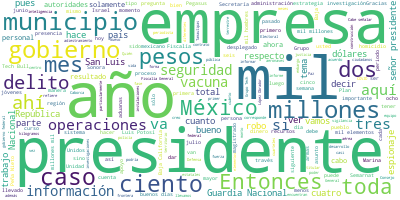

The table this chart was drawn from, first rows:
Participante, Texto, Sentimiento, Palabras, Dia, Mes, Anio
PRESIDENTE ANDRES MANUEL LOPEZ OBRADOR, Buenos días., 0.0, 2, 21, 07, 2021
PRESIDENTE ANDRES MANUEL LOPEZ OBRADOR, Pues hoy vamos a informar sobre segurida…, 0.0, 66, 21, 07, 2021
PRESIDENTE ANDRES MANUEL LOPEZ OBRADOR, También hoy corresponde, como todos los …, 0.0, 18, 21, 07, 2021
PRESIDENTE ANDRES MANUEL LOPEZ OBRADOR, Y vamos de la misma manera a informar so…, 0.0, 93, 21, 07, 2021
PRESIDENTE ANDRES MANUEL LOPEZ OBRADOR, Toda esta información va a la Fiscalía G…, 0.0, 50, 21, 07, 2021
PRESIDENTE ANDRES MANUEL LOPEZ OBRADOR, Entonces, vamos a iniciar con seguridad., 0.0, 6, 21, 07, 2021
ROSA ICELA RODRIGUEZ VELAZQUEZ, Con su permiso, señor presidente., 0.0, 5, 21, 07, 2021
ROSA ICELA RODRIGUEZ VELAZQUEZ, Saludo a todas y a todos los presentes, …, 0.0, 35, 21, 07, 2021
ROSA ICELA RODRIGUEZ VELAZQUEZ, Muy buenos días a todos y a todas., 0.0, 8, 21, 07, 2021
ROSA ICELA RODRIGUEZ VELAZQUEZ, Como cada mes, el día de hoy informaremo…, 0.0, 52, 21, 07, 2021
ROSA ICELA RODRIGUEZ VELAZQUEZ, Estas labores están previstas en la estr…, 0.0, 59, 21, 07, 2021
ROSA ICELA RODRIGUEZ VELAZQUEZ, Ahora le quiero dar la palabra al genera…, 0.0, 23, 21, 07, 2021
LUIS RODRIGUEZ BUCIO, Con su permiso, señor presidente., 0.0, 5, 21, 07, 2021
LUIS RODRIGUEZ BUCIO, Muy buenos días a todas, a todos., 0.0, 7, 21, 07, 2021
LUIS RODRIGUEZ BUCIO, Me voy a permitir dar el avance del últi…, 0.0, 62, 21, 07, 2021
LUIS RODRIGUEZ BUCIO, El 19 de julio, antier, se activaron ya …, 0.0, 52, 21, 07, 2021
LUIS RODRIGUEZ BUCIO, En cuanto a los coordinadores estatales …, 0.0, 32, 21, 07, 2021
LUIS RODRIGUEZ BUCIO, En la parte de reclutamiento, pues conti…, 0.0, 60, 21, 07, 2021
LUIS RODRIGUEZ BUCIO, En cuanto a adiestramiento y capacitació…, 0.0, 56, 21, 07, 2021
LUIS RODRIGUEZ BUCIO, Este curso tiene el objetivo de capacita…, 0.0, 34, 21, 07, 2021
LUIS RODRIGUEZ BUCIO, Pero también queremos que este curso sir…, 0.0, 48, 21, 07, 2021
LUIS RODRIGUEZ BUCIO, En una primera fase van a estar en centr…, 0.0, 45, 21, 07, 2021
LUIS RODRIGUEZ BUCIO, Una vez que terminen aquí el periodo, es…, 0.0, 38, 21, 07, 2021
LUIS RODRIGUEZ BUCIO, También, ya tenemos de nuevo la oportuni…, 0.0, 54, 21, 07, 2021
LUIS RODRIGUEZ BUCIO, Actualmente tenemos ese primer escalón d…, 0.0, 48, 21, 07, 2021
LUIS RODRIGUEZ BUCIO, La capacitación especializada que tambié…, 0.0, 59, 21, 07, 2021
LUIS RODRIGUEZ BUCIO, Capacitación en línea también tenemos en…, 0.0, 67, 21, 07, 2021
LUIS RODRIGUEZ BUCIO, En la cuestión de construcción de cuarte…, 0.0, 73, 21, 07, 2021
LUIS RODRIGUEZ BUCIO, En este mes, en el último mes, se inaugu…, 0.0, 39, 21, 07, 2021
LUIS RODRIGUEZ BUCIO, Por último, el programa de distribución …, 0.0, 83, 21, 07, 2021
LUIS RODRIGUEZ BUCIO, Sería cuanto, señor presidente, y me per…, 0.0, 14, 21, 07, 2021
JOSE RAFAEL OJEDA DURAN, Con su permiso, señor presidente., 0.0, 5, 21, 07, 2021
JOSE RAFAEL OJEDA DURAN, Continuamos con el informe. Este es el p…, 0.0, 51, 21, 07, 2021
JOSE RAFAEL OJEDA DURAN, Todas estas operaciones, son ocho en tot…, 0.0, 51, 21, 07, 2021
JOSE RAFAEL OJEDA DURAN, En lo que se refiere a Operaciones para …, 0.0, 89, 21, 07, 2021
JOSE RAFAEL OJEDA DURAN, Dentro de las Operaciones del Golfo y el…, 0.0, 62, 21, 07, 2021
JOSE RAFAEL OJEDA DURAN, En lo que se refiere a Operaciones para …, 0.0, 56, 21, 07, 2021
JOSE RAFAEL OJEDA DURAN, Dentro de estas operaciones, el día de a…, 0.0, 34, 21, 07, 2021
JOSE RAFAEL OJEDA DURAN, Operaciones de Sonda es la que se da en …, 0.0, 60, 21, 07, 2021
JOSE RAFAEL OJEDA DURAN, Operaciones Camarón, desde luego es para…, 0.0, 24, 21, 07, 2021
JOSE RAFAEL OJEDA DURAN, Y el reforzamiento en el Alto Golfo de C…, 0.0, 45, 21, 07, 2021
JOSE RAFAEL OJEDA DURAN, En lo que se refiere a seguridad en los …, 0.0, 61, 21, 07, 2021
JOSE RAFAEL OJEDA DURAN, Desde luego, se coadyuva con las autorid…, 0.0, 82, 21, 07, 2021
JOSE RAFAEL OJEDA DURAN, En lo que se refiere a Operaciones de Bú…, 0.0, 45, 21, 07, 2021
JOSE RAFAEL OJEDA DURAN, Se han atendido cuatro reportes de accid…, 0.0, 27, 21, 07, 2021
JOSE RAFAEL OJEDA DURAN, En lo que se refiere al corredor interoc…, 0.0, 82, 21, 07, 2021
JOSE RAFAEL OJEDA DURAN, Este es el recorrido que estamos vigilan…, 0.0, 36, 21, 07, 2021
JOSE RAFAEL OJEDA DURAN, En lo que se refiere al Plan Marina, al …, 0.0, 71, 21, 07, 2021
JOSE RAFAEL OJEDA DURAN, También, siguiendo con esto, pero aquí e…, 0.0, 74, 21, 07, 2021
JOSE RAFAEL OJEDA DURAN, Le cedo la palabra al general Cresencio., 0.0, 7, 21, 07, 2021
LUIS CRESENCIO SANDOVAL GONZALEZ, Con su permiso, señor presidente., 0.0, 5, 21, 07, 2021
LUIS CRESENCIO SANDOVAL GONZALEZ, Continuando con el informe sobre los efe…, 0.0, 26, 21, 07, 2021
LUIS CRESENCIO SANDOVAL GONZALEZ, Vamos a ver otras ocho misiones. Aquí te…, 0.0, 77, 21, 07, 2021
LUIS CRESENCIO SANDOVAL GONZALEZ, Todo el personal, todos los efectivos qu…, 0.0, 27, 21, 07, 2021
LUIS CRESENCIO SANDOVAL GONZALEZ, En cuanto a seguridad e instalaciones es…, 0.0, 42, 21, 07, 2021
LUIS CRESENCIO SANDOVAL GONZALEZ, En las operaciones para el combate al me…, 0.0, 30, 21, 07, 2021
LUIS CRESENCIO SANDOVAL GONZALEZ, Los resultados que se han tenido en este…, 0.0, 51, 21, 07, 2021
LUIS CRESENCIO SANDOVAL GONZALEZ, Las entidades con mayor incidencia: Esta…, 0.0, 27, 21, 07, 2021
LUIS CRESENCIO SANDOVAL GONZALEZ, Y en el plan de transporte apoyo a Pemex…, 0.0, 26, 21, 07, 2021
LUIS CRESENCIO SANDOVAL GONZALEZ, En cuanto al plan de migración y desarro…, 0.0, 65, 21, 07, 2021
... 271 more rows
